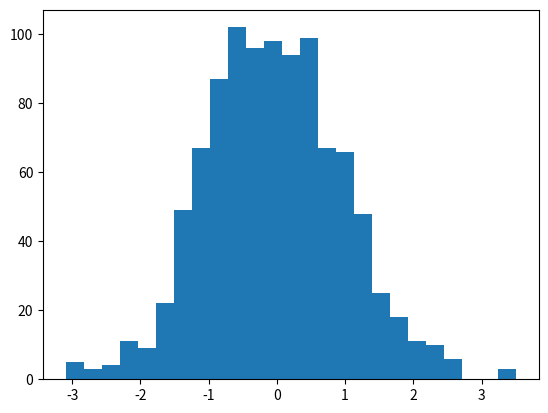

The matplotlib source for this figure: (Note: this script raises an exception after producing the figure.)
# Простой вариант http://www.pymix.org/pymix/index.php?n=PyMix.Tutorial#quickstart

# Чуть более полезный
import numpy as np
import matplotlib.pyplot as plt
import scipy.stats

# Fun
def genpoints(listofdistr, numobj, cump):
    lst = []
    for i in range(numobj):
        j = np.argmax(np.array(cump) > np.random.uniform())
        r = eval('np.random.' + listofdistr[j][0] + '(' + str(listofdistr[j][1]) + ',' + str(listofdistr[j][2]) + ')')
        lst.append(r)
    return lst

# Блок определения входных данных
numobj = 1000
listofdistr = [['normal', 0, 1], ['uniform', 3, 5]]

# Фиксируем генератор случайных чисел
#np.random.seed(123)

# Генерация плотности распределения для списка распределений
w = np.random.uniform(size=len(listofdistr))
w = w/sum(w)

# Построение дискретной функции распределения
cump = np.cumsum(w)

# Проверка работы функции

lst = genpoints(listofdistr, numobj, w)
print(np.random.uniform(), np.random.uniform())

plt.hist(lst, bins='auto')

# Обратная задача: как получить значение функции плотности от x? (1d)

listofdistr = [['norm', 0, 1], ['uniform', 3, 5]]

def mix_distr(listofdistr, w, x):
    lst_val_distr = []
    for dstr in listofdistr:
        val = eval("scipy.stats." + dstr[0] + "(" + "x," + str(dstr[1]) + "," + str(dstr[2]) + ")")
        lst_val_distr.append(val)
    return np.dot(lst_val_distr, w)

mix_distr(listofdistr, w, 3)